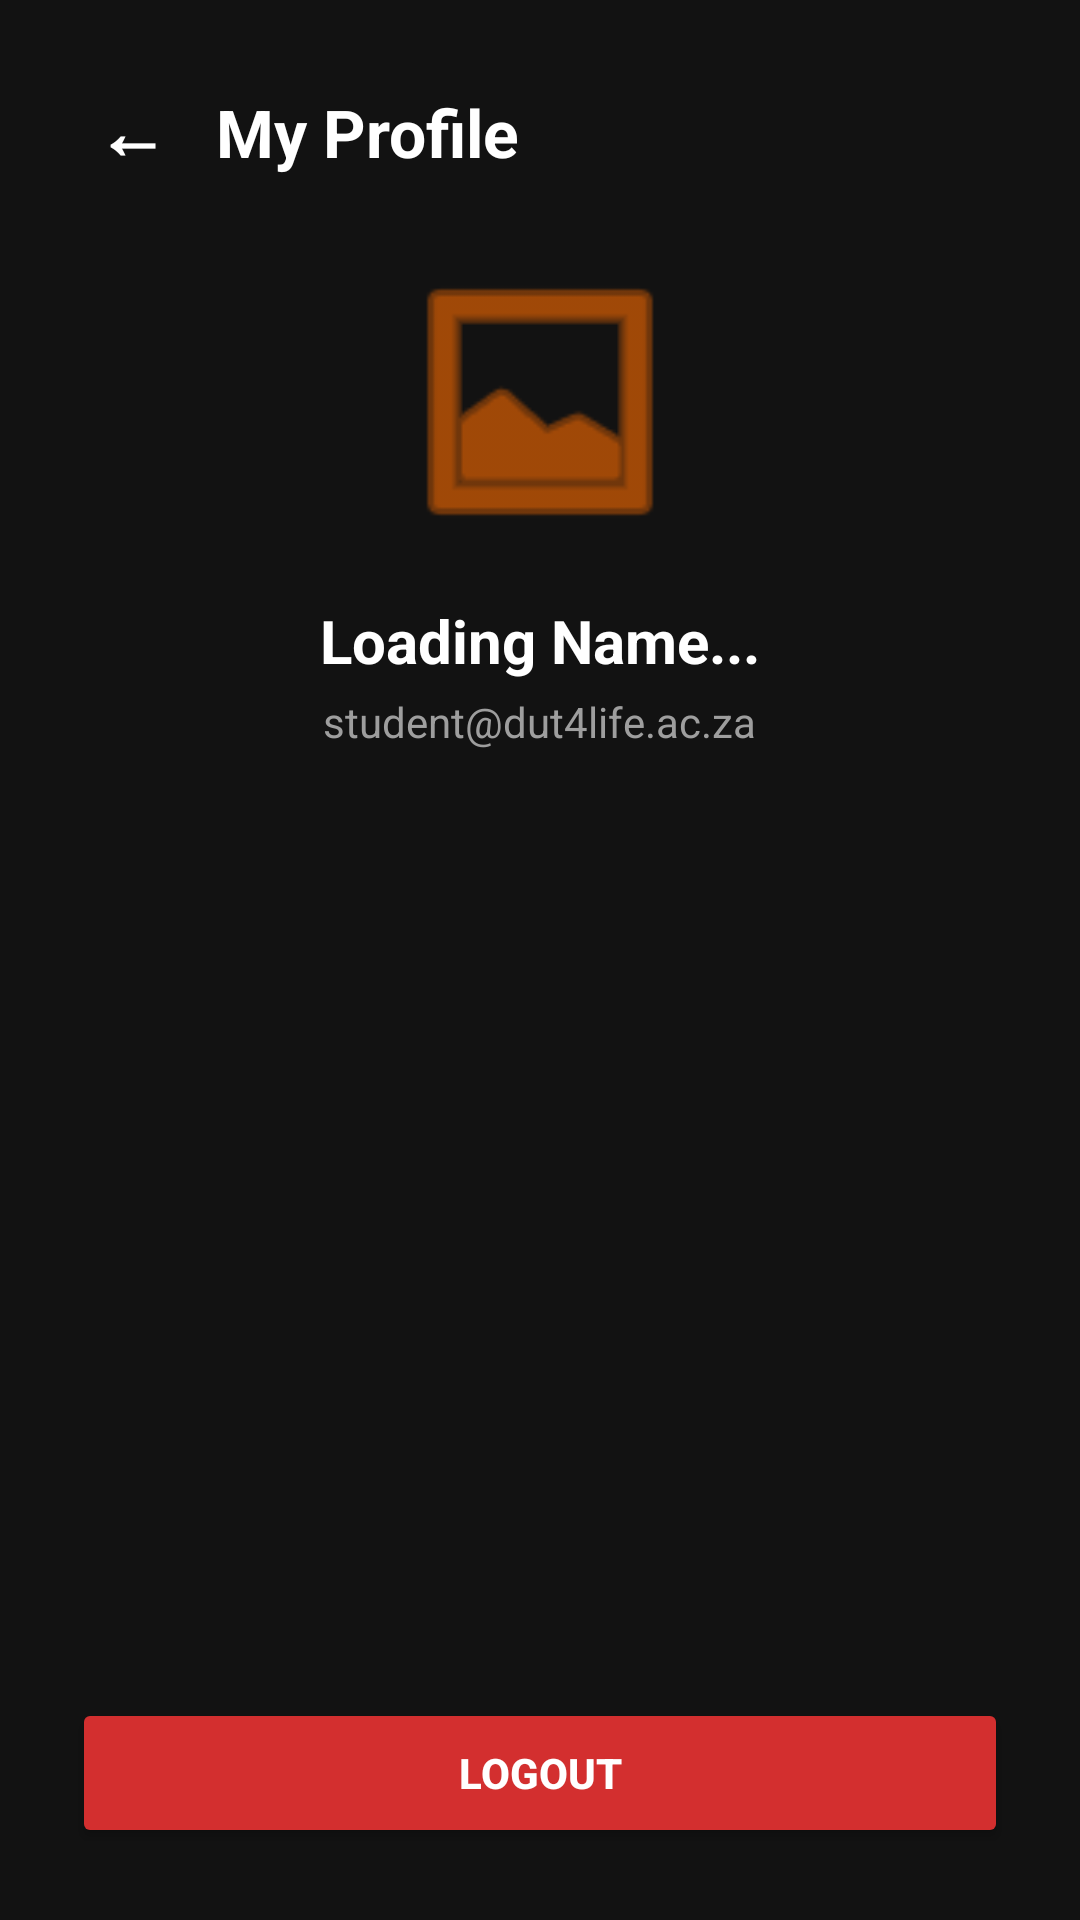

Produce the Android XML layout that renders to this screen, including the resource entries it uses.
<!-- AndroidManifest.xml: application theme Theme.CampusDash -->
<!-- res/layout/activity_profile.xml -->
<?xml version="1.0" encoding="utf-8"?>
<LinearLayout xmlns:android="http://schemas.android.com/apk/res/android"
    android:layout_width="match_parent"
    android:layout_height="match_parent"
    android:background="#121212"
    android:gravity="center_horizontal"
    android:orientation="vertical"
    android:padding="24dp">

    
    <LinearLayout
        android:layout_width="match_parent"
        android:layout_height="wrap_content"
        android:gravity="center_vertical"
        android:orientation="horizontal"
        android:layout_marginBottom="20dp">

        <TextView
            android:id="@+id/btnBack"
            android:layout_width="40dp"
            android:layout_height="40dp"
            android:gravity="center"
            android:text="←"
            android:textColor="#FFFFFF"
            android:textSize="24sp"
            android:textStyle="bold"
            android:background="?attr/selectableItemBackgroundBorderless"
            android:clickable="true"
            android:focusable="true" />

        <TextView
            android:id="@+id/tvHeaderTitle"
            android:layout_width="wrap_content"
            android:layout_height="wrap_content"
            android:layout_marginStart="8dp"
            android:text="My Profile"
            android:textColor="#FFFFFF"
            android:textSize="22sp"
            android:textStyle="bold" />

    </LinearLayout>

    
    <ImageView
        android:layout_width="100dp"
        android:layout_height="100dp"
        android:layout_marginBottom="16dp"
        android:contentDescription="Profile Picture"
        android:src="@android:drawable/ic_menu_gallery"
        android:tint="#FF6D00" />

    
    <TextView
        android:id="@+id/tvProfileName"
        android:layout_width="wrap_content"
        android:layout_height="wrap_content"
        android:text="Loading Name..."
        android:textColor="#FFFFFF"
        android:textSize="20sp"
        android:textStyle="bold" />

    
    <TextView
        android:id="@+id/tvProfileEmail"
        android:layout_width="wrap_content"
        android:layout_height="wrap_content"
        android:layout_marginTop="4dp"
        android:layout_marginBottom="40dp"
        android:text="student@dut4life.ac.za"
        android:textColor="#9E9E9E"
        android:textSize="14sp" />

    <View
        android:layout_width="match_parent"
        android:layout_height="0dp"
        android:layout_weight="1" />

    
    <Button
        android:id="@+id/btnLogout"
        android:layout_width="match_parent"
        android:layout_height="50dp"
        android:backgroundTint="#D32F2F"
        android:text="LOGOUT"
        android:textColor="#FFFFFF"
        android:textStyle="bold" />

</LinearLayout>
<!-- resources referenced by this layout -->
<resources>
  <style name="Theme.CampusDash" parent="Base.Theme.CampusDash" />
  <style name="Base.Theme.CampusDash" parent="Theme.Material3.DayNight.NoActionBar">
          
          
      </style>
</resources>
